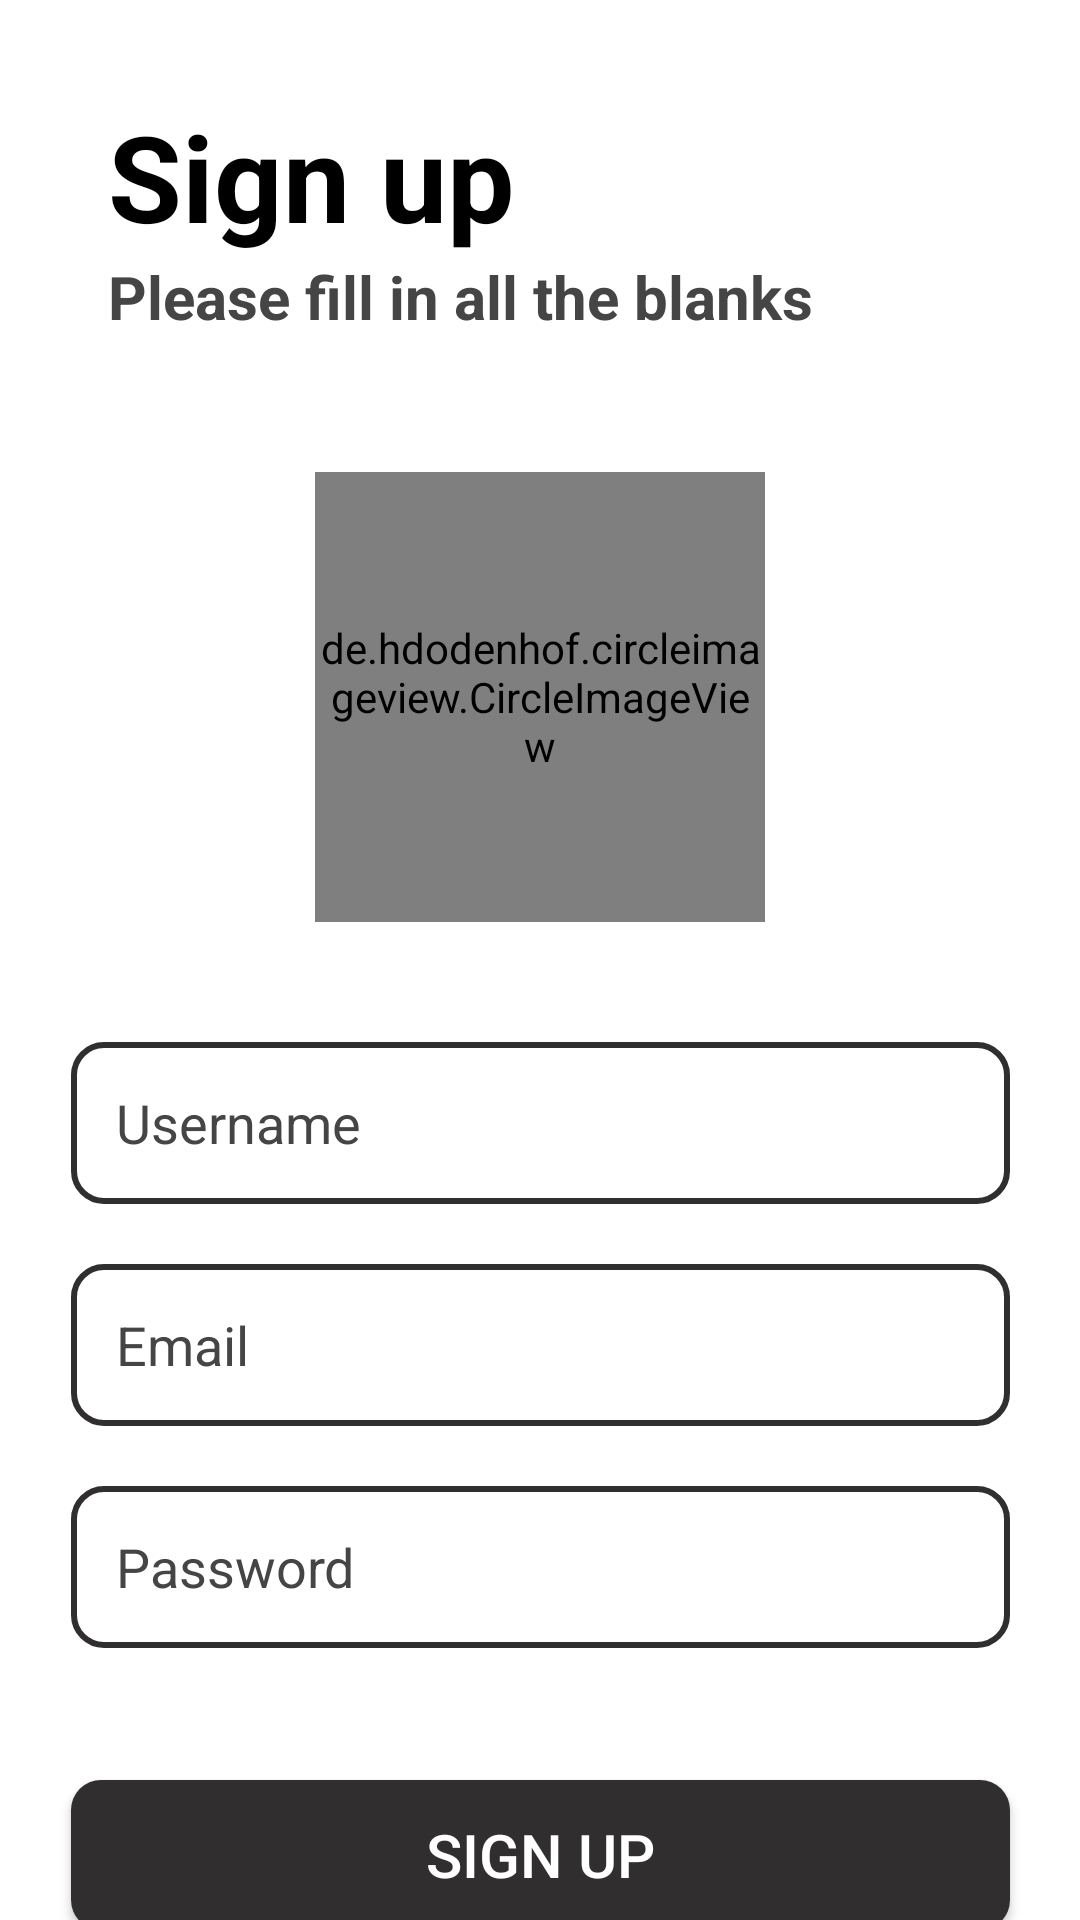

The Android layout XML behind this screen, and the referenced resources:
<!-- AndroidManifest.xml: application theme Theme.ShoppingList -->
<!-- res/layout/activity_sign_up.xml -->
<?xml version="1.0" encoding="utf-8"?>
 <androidx.constraintlayout.widget.ConstraintLayout xmlns:android="http://schemas.android.com/apk/res/android"
    xmlns:app="http://schemas.android.com/apk/res-auto"
    xmlns:tools="http://schemas.android.com/tools"
    android:layout_width="match_parent"
    android:layout_height="match_parent"
    tools:context=".SignUp"
    android:background="@color/white">

    <TextView
        android:id="@+id/textView3"
        android:layout_width="wrap_content"
        android:layout_height="wrap_content"
        android:layout_marginStart="36dp"
        android:layout_marginTop="32dp"
        android:text="Sign up"
        android:textColor="@color/black"
        android:textSize="40sp"
        android:textStyle="bold"
        app:layout_constraintStart_toStartOf="parent"
        app:layout_constraintTop_toTopOf="parent" />

    <TextView
        android:id="@+id/textView2"
        android:layout_width="wrap_content"
        android:layout_height="wrap_content"
        android:layout_marginStart="36dp"
        android:text="Please fill in all the blanks"
        android:textColor="@color/sign_in_text"
        android:textSize="20sp"
        android:textStyle="bold"
        app:layout_constraintStart_toStartOf="parent"
        app:layout_constraintTop_toBottomOf="@+id/textView3" />

    <TextView
        android:id="@+id/account"
        android:layout_width="wrap_content"
        android:layout_height="wrap_content"
        android:layout_marginBottom="24dp"
        android:text="Do you have an account ?"
        android:textColor="@color/sign_in_text"
        android:textSize="16sp"
        android:textStyle="bold"
        app:layout_constraintBottom_toBottomOf="parent"
        app:layout_constraintEnd_toEndOf="parent"
        app:layout_constraintHorizontal_bias="0.5"
        app:layout_constraintStart_toStartOf="parent" />

    <EditText
        android:id="@+id/email"
        android:layout_width="313dp"
        android:layout_height="54dp"
        android:layout_marginTop="20dp"
        android:background="@drawable/edit_text"
        android:ems="10"
        android:hint="Email"
        android:inputType="textPersonName"
        android:paddingStart="15dp"
        android:paddingEnd="15dp"
        android:textColorHint="@color/sign_in_text"
        app:layout_constraintEnd_toEndOf="parent"
        app:layout_constraintHorizontal_bias="0.5"
        app:layout_constraintStart_toStartOf="parent"
        app:layout_constraintTop_toBottomOf="@+id/name" />

   <EditText
       android:id="@+id/password"
       android:layout_width="313dp"
       android:layout_height="54dp"
       android:layout_marginTop="20dp"
       android:background="@drawable/edit_text"
       android:ems="10"
       android:hint="Password"
       android:inputType="textPassword"
       android:paddingStart="15dp"
       android:textColorHint="@color/sign_in_text"
       app:layout_constraintEnd_toEndOf="parent"
       app:layout_constraintHorizontal_bias="0.5"
       app:layout_constraintStart_toStartOf="parent"
       app:layout_constraintTop_toBottomOf="@+id/email" />

    <androidx.appcompat.widget.AppCompatButton
        android:id="@+id/singup"
        android:layout_width="313dp"
        android:layout_height="50dp"
        android:layout_marginTop="44dp"
        android:background="@drawable/button"
        android:text="Sign up"
        android:textColor="@color/white"
        android:textSize="20sp"
        app:layout_constraintEnd_toEndOf="parent"
        app:layout_constraintHorizontal_bias="0.5"
        app:layout_constraintStart_toStartOf="parent"
        app:layout_constraintTop_toBottomOf="@+id/password" />

    <ProgressBar
        android:id="@+id/progressBar"
        style="?android:attr/progressBarStyle"
        android:layout_width="wrap_content"
        android:layout_height="wrap_content"
        android:visibility="invisible"
        app:layout_constraintBottom_toBottomOf="parent"
        app:layout_constraintEnd_toEndOf="parent"
        app:layout_constraintHorizontal_bias="0.498"
        app:layout_constraintStart_toStartOf="parent"
        app:layout_constraintTop_toTopOf="parent"
        app:layout_constraintVertical_bias="0.559" />

    <EditText
        android:id="@+id/name"
        android:layout_width="313dp"
        android:layout_height="54dp"
        android:layout_marginTop="40dp"
        android:background="@drawable/edit_text"
        android:ems="10"
        android:hint="Username"
        android:inputType="textPersonName"
        android:paddingStart="15dp"
        android:paddingEnd="15dp"
        android:textColorHint="@color/sign_in_text"
        app:layout_constraintEnd_toEndOf="parent"
        app:layout_constraintHorizontal_bias="0.5"
        app:layout_constraintStart_toStartOf="parent"
        app:layout_constraintTop_toBottomOf="@+id/profile_image" />

    <de.hdodenhof.circleimageview.CircleImageView
        android:id="@+id/profile_image"
        android:layout_width="150dp"
        android:layout_height="150dp"
        android:layout_marginTop="45dp"
        android:src="@drawable/pp"
        app:layout_constraintEnd_toEndOf="parent"
        app:layout_constraintStart_toStartOf="parent"
        app:layout_constraintTop_toBottomOf="@+id/textView2" />

</androidx.constraintlayout.widget.ConstraintLayout>
<!-- resources referenced by this layout -->
<resources>
  <color name="black">#FF000000</color>
  <color name="sign_in_text">#464545</color>
  <color name="white">#FFFFFFFF</color>
  <!-- drawable button (drawable) -->
  <?xml version="1.0" encoding="utf-8"?>
  <shape xmlns:android="http://schemas.android.com/apk/res/android"
      android:shape="rectangle" >
      <corners android:radius="10dp" />
      <solid android:color="@color/sign_in_button" />
  </shape>
  <!-- drawable edit_text (drawable) -->
  <?xml version="1.0" encoding="utf-8"?>
  <shape xmlns:android="http://schemas.android.com/apk/res/android"
      android:shape="rectangle" >
      <corners android:radius="10dp" />
      <stroke android:color="@color/sign_in_button"
          android:width="2dp"/>
  </shape>
  <style name="Theme.ShoppingList" parent="Theme.MaterialComponents.DayNight.NoActionBar">
          
          <item name="colorPrimary">@color/sign_in_button</item>
          <item name="colorPrimaryVariant">@color/sign_in_button</item>
          <item name="colorOnPrimary">@color/sign_in_bg</item>
          
          <item name="colorSecondary">@color/add_btn</item>
          <item name="colorSecondaryVariant">@color/teal_700</item>
          <item name="colorOnSecondary">@color/white</item>
          
          <item name="android:statusBarColor" tools:targetApi="l">?attr/colorPrimaryVariant</item>
          
      </style>
  <color name="sign_in_button">#302E2E</color>
  <color name="sign_in_bg">#F5EFD0</color>
  <color name="add_btn">#EF4C41</color>
  <color name="teal_700">#FF018786</color>
</resources>
